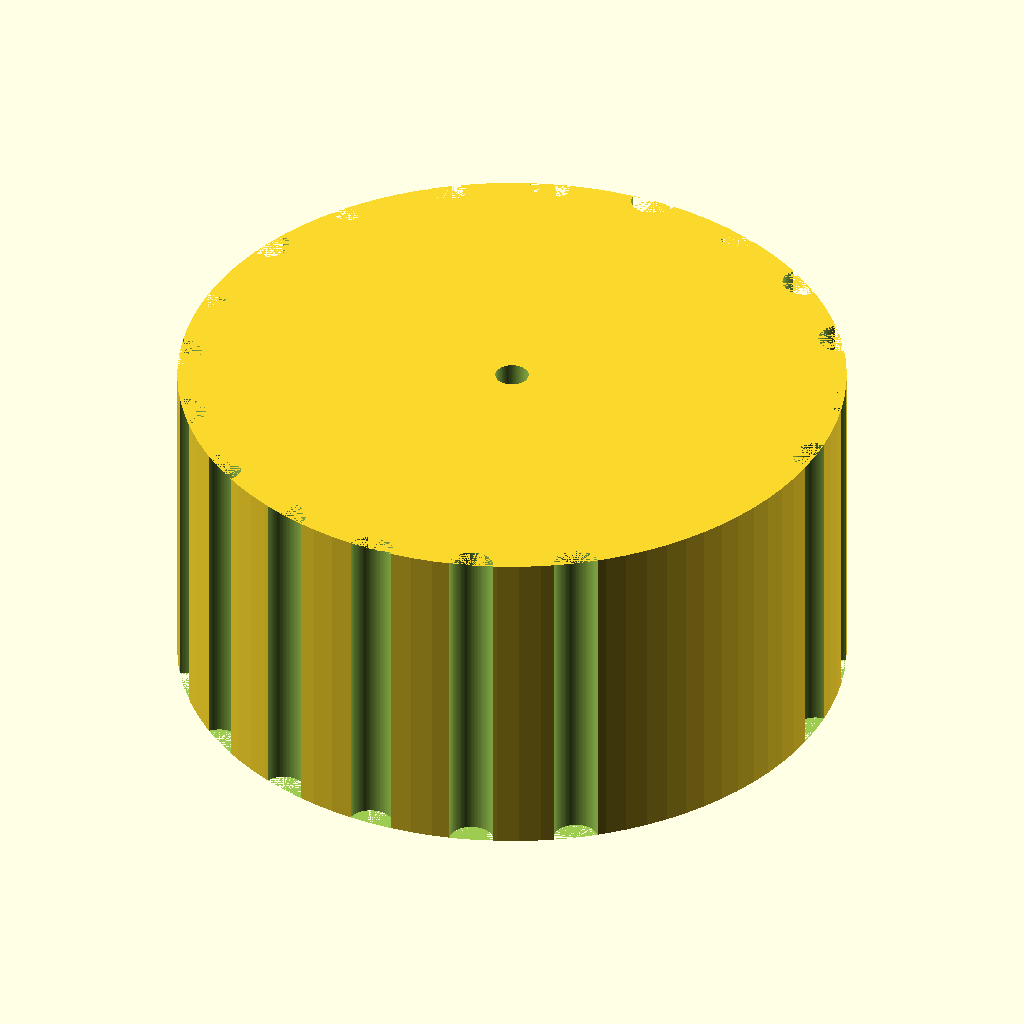
Cell 1: the model at its default parameters.
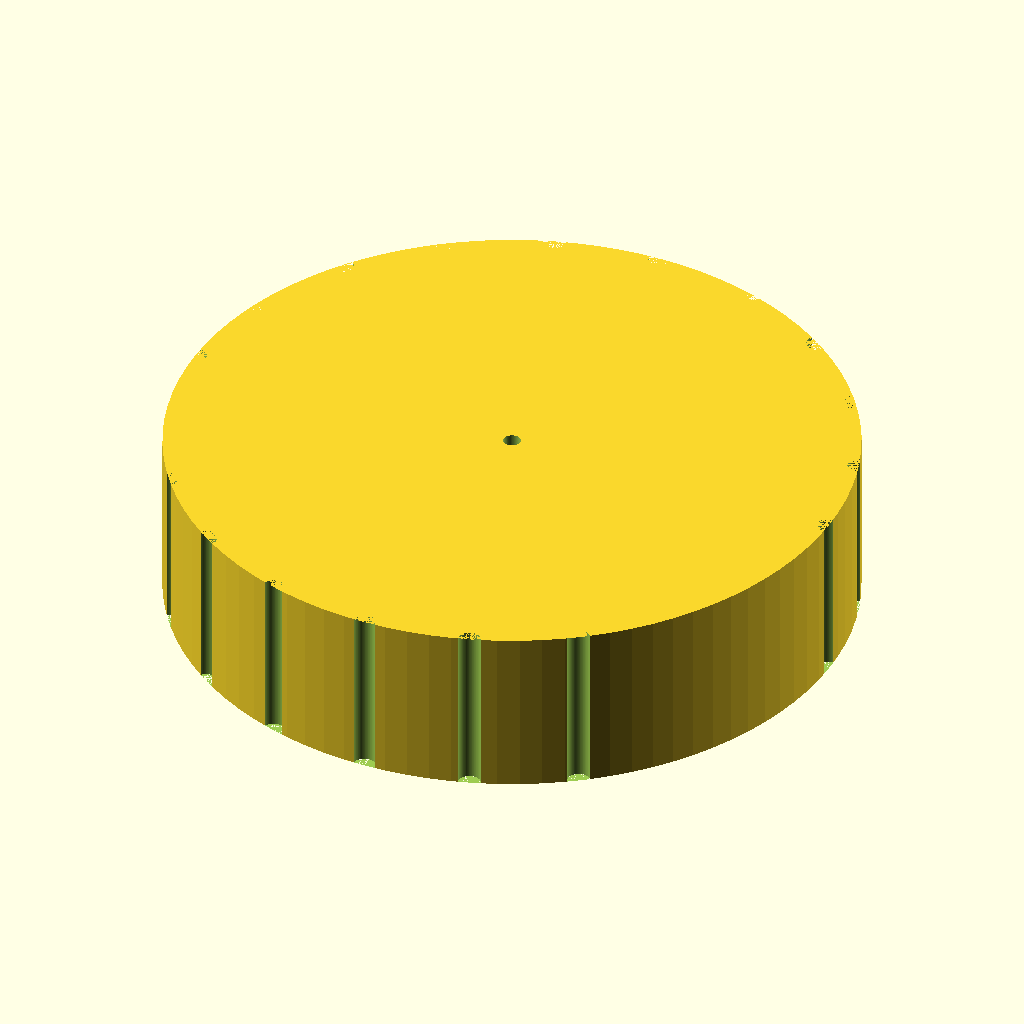
Cell 2: the same model with knob_d = 60.
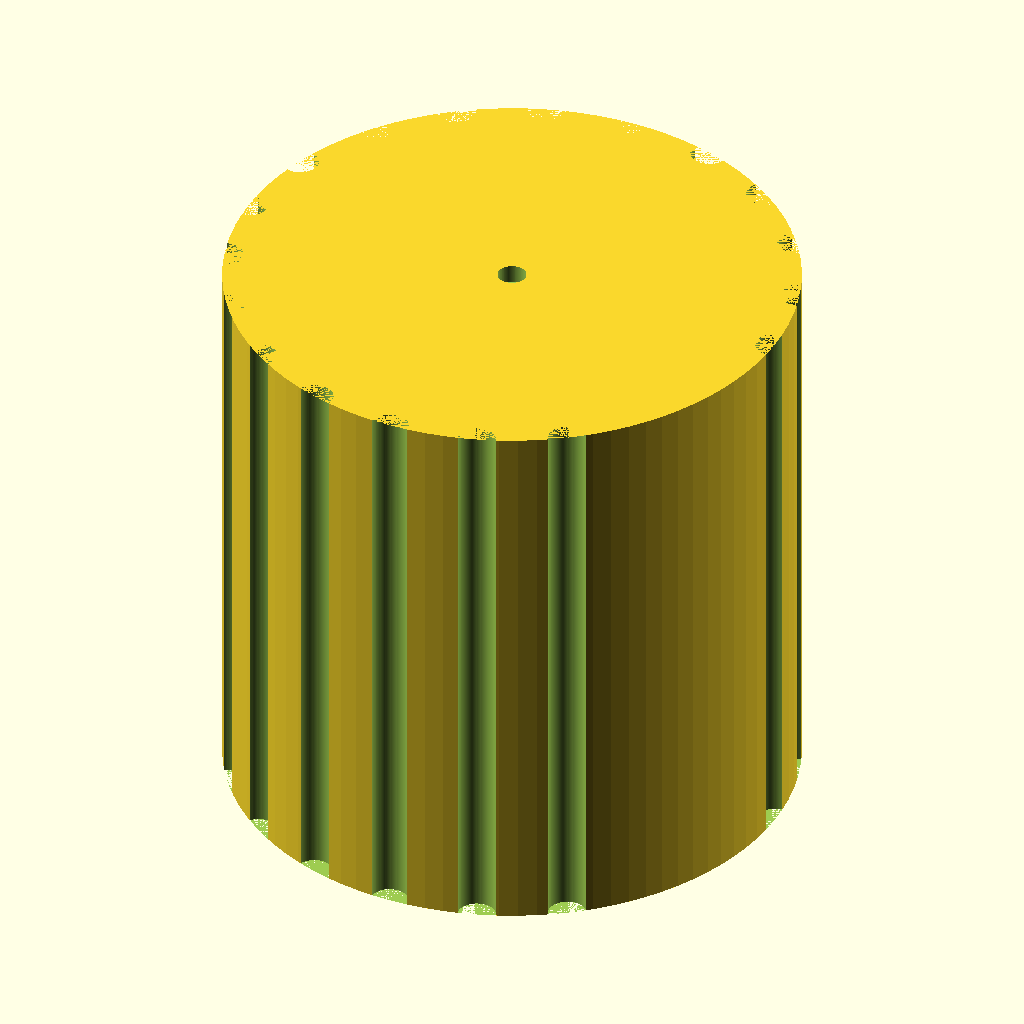
Cell 3: knob_h = 30 (everything else at default).
All cells are drawn from the same view direction (rotation 55°, 0°, 25°, orthographic, colour scheme Cornfield), but the view is re-fitted for each cell, so position and scale can differ between cells as well as the parameter.
The OpenSCAD source (bench/results/gpu-v11s1-g8/code/scadcoder-v11s1/dshaft_knob_6mm_s1_a1.scad):
// Hotplate stirrer knob - D-shaft adapter
// Print orientation: flat bottom on bed (z = 0), builds upward

$fn = 96;

// ---- Dimensions (mm) ----
shaft_d      = 6;     // D-shaft diameter
knob_d       = 30;    // knob outer diameter
knob_h       = 15;    // knob height
bore_depth   = 12;    // D-bore depth from bottom face
bore_w       = 4.7;   // D-bore width (flat to opposite side)
groove_count = 18;    // vertical grip grooves
groove_d     = 2;     // groove diameter
pointer_w    = 1.5;   // pointer groove width
pointer_d    = 1;     // pointer groove depth
eps          = 0.5;   // overcut for clean bores

difference() {
    // Main body
    cylinder(d = knob_d, h = knob_h);

    // D-bore: circle with one side flattened
    translate([0, 0, -eps])
        linear_extrude(height = bore_depth + eps)
            circle(d = bore_w, $fn = 64);

    // Vertical grip grooves
    for (i = [0 : groove_count - 1])
        rotate([0, 0, i * 18])
            translate([knob_d / 2, 0, 0])
                cylinder(d = groove_d, h = knob_h);

    // Pointer groove on top face
    translate([0, 0, knob_h - pointer_d])
        cylinder(d = pointer_w, h = pointer_d + eps);
}
Parameter table extracted from the source (name, type, default, range or options):
shaft_d: number, default 6
knob_d: number, default 30
knob_h: number, default 15
bore_depth: number, default 12
bore_w: number, default 4.7
groove_count: number, default 18
groove_d: number, default 2
pointer_w: number, default 1.5
pointer_d: number, default 1
eps: number, default 0.5
